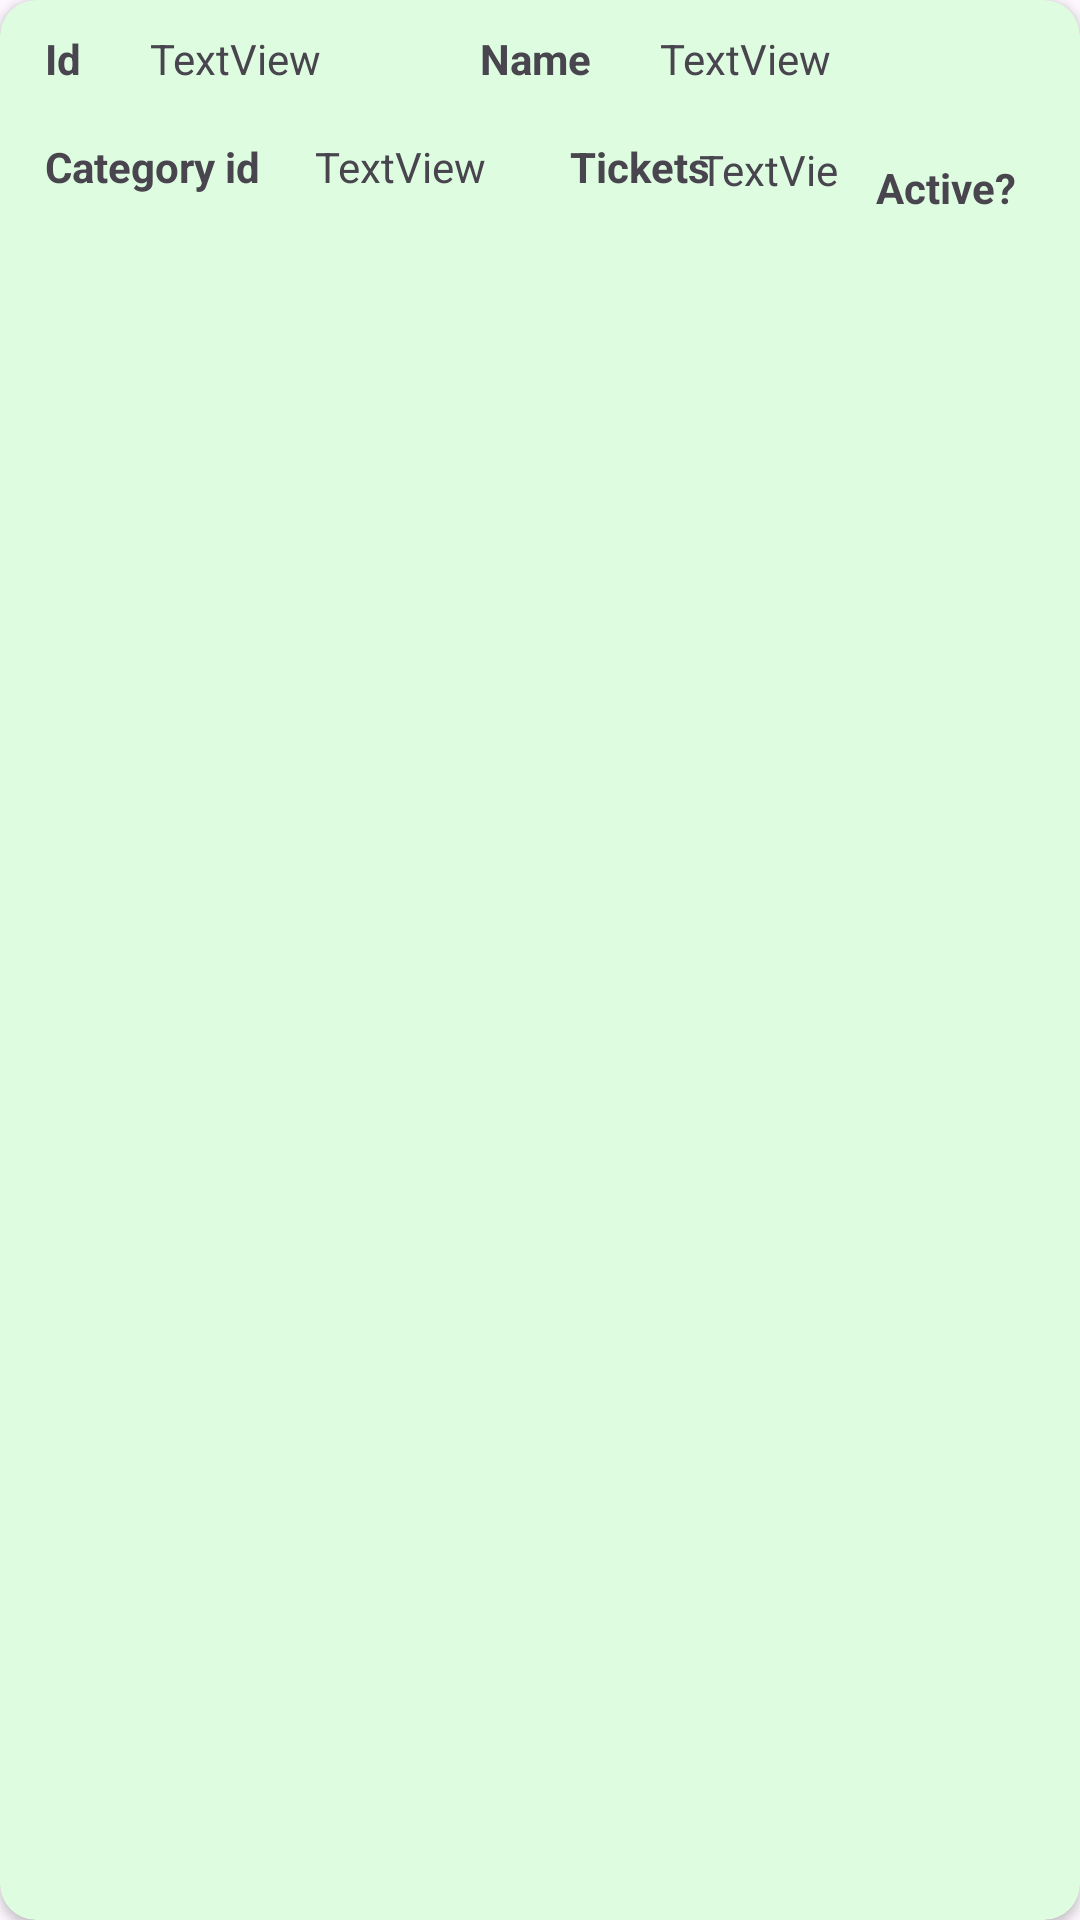

Here is an Android app screen rendered from its layout file. Give the layout XML and the strings, colors and styles it references.
<!-- AndroidManifest.xml: application theme Theme.A1_2081_32837259 -->
<!-- res/layout/events_card_layout.xml -->
<?xml version="1.0" encoding="utf-8"?>
<androidx.cardview.widget.CardView xmlns:android="http://schemas.android.com/apk/res/android"
    xmlns:card_view="http://schemas.android.com/apk/res-auto"
    xmlns:tools="http://schemas.android.com/tools"
    android:id="@+id/cat_cardView"
    android:layout_width="match_parent"
    android:layout_height="wrap_content"
    android:layout_margin="5dp"
    card_view:cardBackgroundColor="@color/colorPastelGreen"
    card_view:cardCornerRadius="12dp">

    <androidx.constraintlayout.widget.ConstraintLayout
        android:id="@+id/relativeLayout"
        android:layout_width="match_parent"
        android:layout_height="match_parent"
        android:padding="5dp">


        <TextView
            android:id="@+id/event_id"
            android:layout_width="25dp"
            android:layout_height="21dp"
            android:layout_marginStart="10dp"
            android:layout_marginTop="5dp"
            android:text="Id"
            android:textStyle="bold"
            card_view:layout_constraintStart_toStartOf="parent"
            card_view:layout_constraintTop_toTopOf="parent" />

        <TextView
            android:id="@+id/event_name"
            android:layout_width="50dp"
            android:layout_height="21dp"
            android:layout_marginStart="10dp"
            android:layout_marginTop="5dp"
            android:text="Name"
            android:textStyle="bold"
            card_view:layout_constraintStart_toEndOf="@+id/tv_event_id"
            card_view:layout_constraintTop_toTopOf="parent" />

        <TextView
            android:id="@+id/event_tickets"
            android:layout_width="50dp"
            android:layout_height="21dp"
            android:layout_marginStart="10dp"
            android:layout_marginTop="15dp"
            android:text="Tickets"
            android:textStyle="bold"
            card_view:layout_constraintStart_toEndOf="@+id/tv_event_category_id"
            card_view:layout_constraintTop_toBottomOf="@+id/event_name" />

        <TextView
            android:id="@+id/event_category_id"
            android:layout_width="80dp"
            android:layout_height="wrap_content"
            android:layout_marginStart="10dp"
            android:layout_marginTop="15dp"
            android:text="Category id"
            android:textStyle="bold"
            card_view:layout_constraintStart_toStartOf="parent"
            card_view:layout_constraintTop_toBottomOf="@+id/event_id" />

        <TextView
            android:id="@+id/event_active"
            android:layout_width="55dp"
            android:layout_height="wrap_content"
            android:layout_marginTop="48dp"
            android:layout_marginEnd="8dp"
            android:text="Active?"
            android:textStyle="bold"
            card_view:layout_constraintEnd_toEndOf="parent"
            card_view:layout_constraintTop_toTopOf="parent" />

        <TextView
            android:id="@+id/tv_event_id"
            android:layout_width="100dp"
            android:layout_height="21dp"
            android:layout_marginStart="10dp"
            android:layout_marginTop="5dp"
            android:text="TextView"
            card_view:layout_constraintStart_toEndOf="@+id/event_id"
            card_view:layout_constraintTop_toTopOf="parent" />

        <TextView
            android:id="@+id/tv_event_name"
            android:layout_width="100dp"
            android:layout_height="21dp"
            android:layout_marginStart="10dp"
            android:layout_marginTop="5dp"
            android:text="TextView"
            card_view:layout_constraintStart_toEndOf="@+id/event_name"
            card_view:layout_constraintTop_toTopOf="parent" />

        <TextView
            android:id="@+id/tv_tickets"
            android:layout_width="50dp"
            android:layout_height="21dp"
            android:layout_marginTop="42dp"
            android:layout_marginEnd="72dp"
            android:text="TextView"
            card_view:layout_constraintEnd_toEndOf="parent"
            card_view:layout_constraintTop_toTopOf="parent" />

        <TextView
            android:id="@+id/tv_event_category_id"
            android:layout_width="75dp"
            android:layout_height="21dp"
            android:layout_marginStart="10dp"
            android:layout_marginTop="15dp"
            android:text="TextView"
            card_view:layout_constraintStart_toEndOf="@+id/event_category_id"
            card_view:layout_constraintTop_toBottomOf="@+id/tv_event_id" />

    </androidx.constraintlayout.widget.ConstraintLayout>

</androidx.cardview.widget.CardView>
<!-- resources referenced by this layout -->
<resources>
  <color name="colorPastelGreen">#DEFDE0</color>
  <style name="Theme.A1_2081_32837259" parent="Base.Theme.A1_2081_32837259" />
  <style name="Base.Theme.A1_2081_32837259" parent="Theme.Material3.DayNight.NoActionBar">
          
          
      </style>
</resources>
